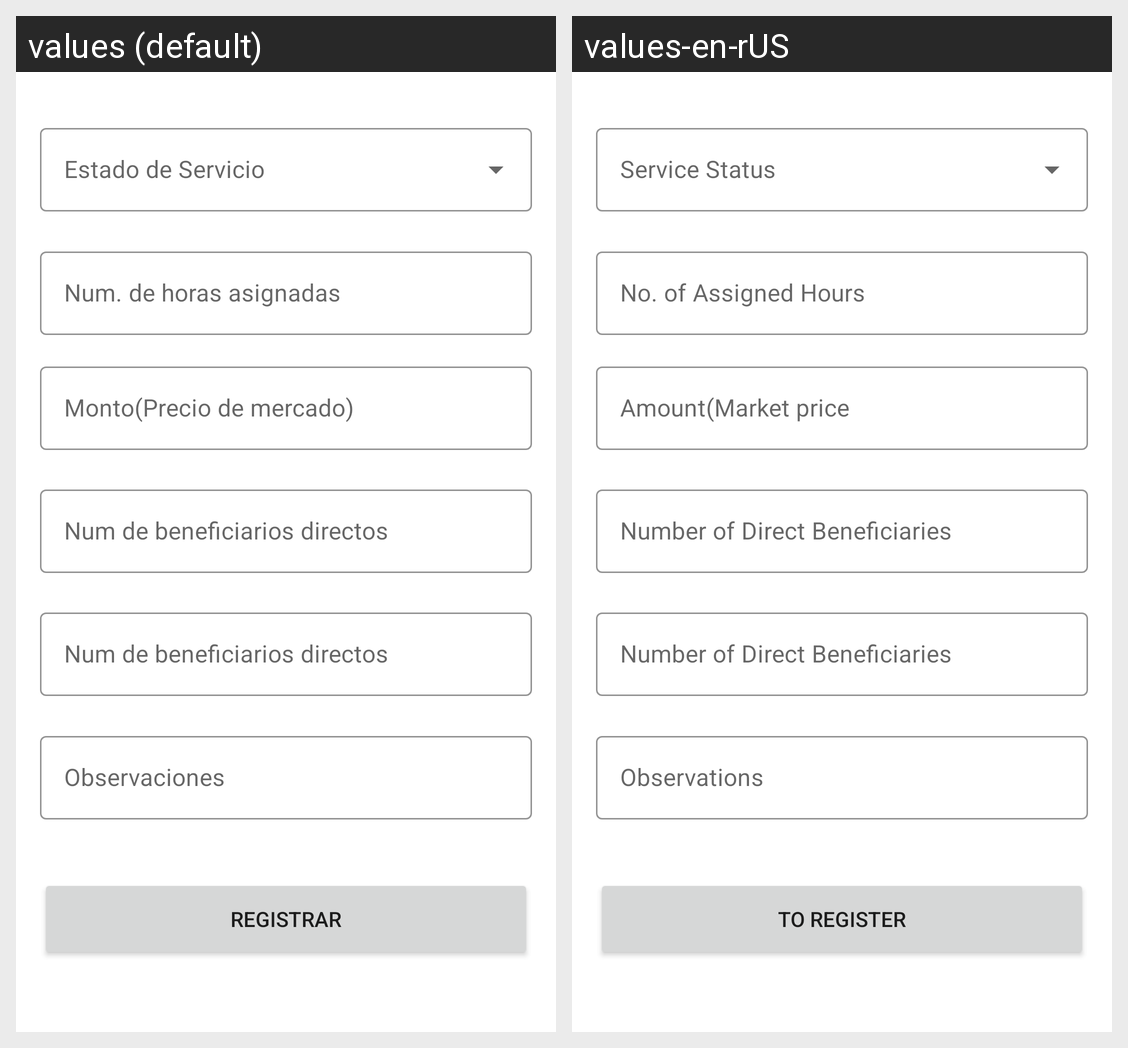

The Android screen above is rendered under two locales of the same app. Produce the string resources it draws, with the default and per-locale values.
Android screen res/layout/fragment_crear_resumen_servicio.xml rendered under 2 locales, left to right: values (default), values-en-rUS. Device: Nexus 5 (rendered at 1080×1920; each locale shown at half size, 540×960, under a caption strip naming it); theme Theme.ProyectoPDM.NoActionBar.
Strings drawn on this screen, with the default value and each locale's value (text and hints the layout hard-codes, and strings that could not be matched under every locale, appear in the picture but are not listed):

horasAs
  values: Num. de horas asignadas
  values-en-rUS: No. of Assigned Hours

monto
  values: Monto(Precio de mercado)
  values-en-rUS: Amount(Market price

benDirectos
  values: Num de beneficiarios directos
  values-en-rUS: Number of Direct Beneficiaries

observacionesD
  values: Observaciones
  values-en-rUS: Observations

btnCrearDetalle
  values: Registrar
  values-en-rUS: To Register
